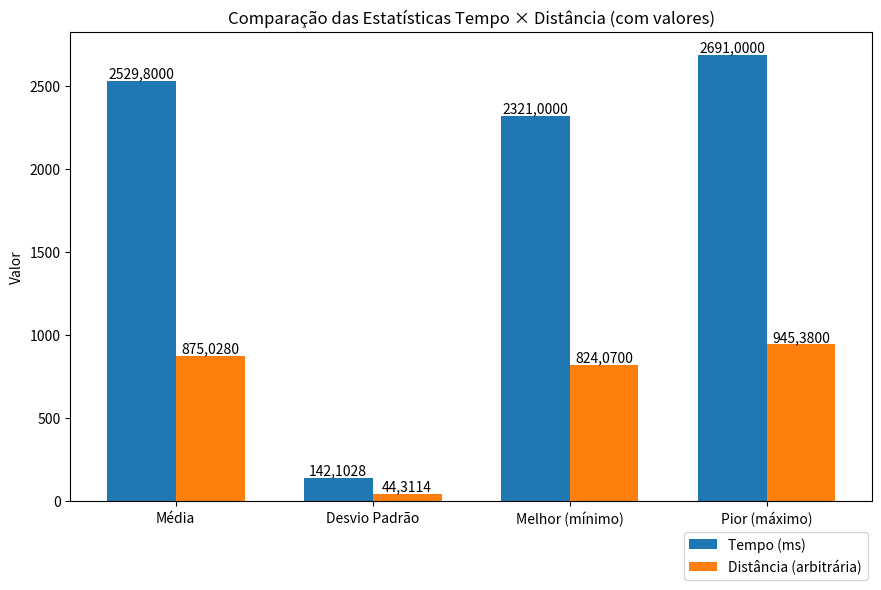

The script that saved this image:
import numpy as np
import pandas as pd
import matplotlib.pyplot as plt

# Substitua pelos seus 5 tempos (s) e 5 distâncias (km)
tempos = [2691, 2621, 2477, 2321, 2539]
distancias = [874.84, 945.38, 873.28, 857.57, 824.07]

# Cálculo de estatísticas
media_t = np.mean(tempos)
dp_t    = np.std(tempos, ddof=1)
min_t   = np.min(tempos)
max_t   = np.max(tempos)

media_d = np.mean(distancias)
dp_d    = np.std(distancias, ddof=1)
min_d   = np.min(distancias)
max_d   = np.max(distancias)

# DataFrame consolidado
stats = {
    'Métrica': ['Média', 'Desvio Padrão', 'Melhor (mínimo)', 'Pior (máximo)'],
    'Tempo (ms)':    [media_t, dp_t, min_t, max_t],
    'Distância (arbitrária)': [media_d, dp_d, min_d, max_d],
}
df = pd.DataFrame(stats)

# Imprime tabela
print("\n=== Estatísticas Consolidadas ===")
print(df.to_string(index=False, float_format='{:0.4f}'.format))

# Gráfico de barras agrupadas com labels externos
labels = df['Métrica']
values_t = df['Tempo (ms)']
values_d = df['Distância (arbitrária)']
x = np.arange(len(labels))
width = 0.35

plt.figure(figsize=(9, 6))
bars_t = plt.bar(x - width/2, values_t, width, label='Tempo (ms)')
bars_d = plt.bar(x + width/2, values_d, width, label='Distância (arbitrária)')

# Adiciona valores sobre cada barra
for bar in bars_t:
    height = bar.get_height()
    plt.text(bar.get_x() + bar.get_width()/2, height, f'{height:.4f}'.replace('.', ','), 
             ha='center', va='bottom')
for bar in bars_d:
    height = bar.get_height()
    plt.text(bar.get_x() + bar.get_width()/2, height, f'{height:.4f}'.replace('.', ','), 
             ha='center', va='bottom')

plt.xticks(x, labels)
plt.ylabel('Valor')
plt.title('Comparação das Estatísticas Tempo × Distância (com valores)')

# Aqui posicionamos a legenda *fora* do gráfico, abaixo, centralizada à direita:
plt.legend(
    loc='upper center', 
    bbox_to_anchor=(0.88, -0.05),  # 75% da largura à direita, 15% para baixo do eixo
    ncol=1
)

plt.tight_layout()
plt.show()
